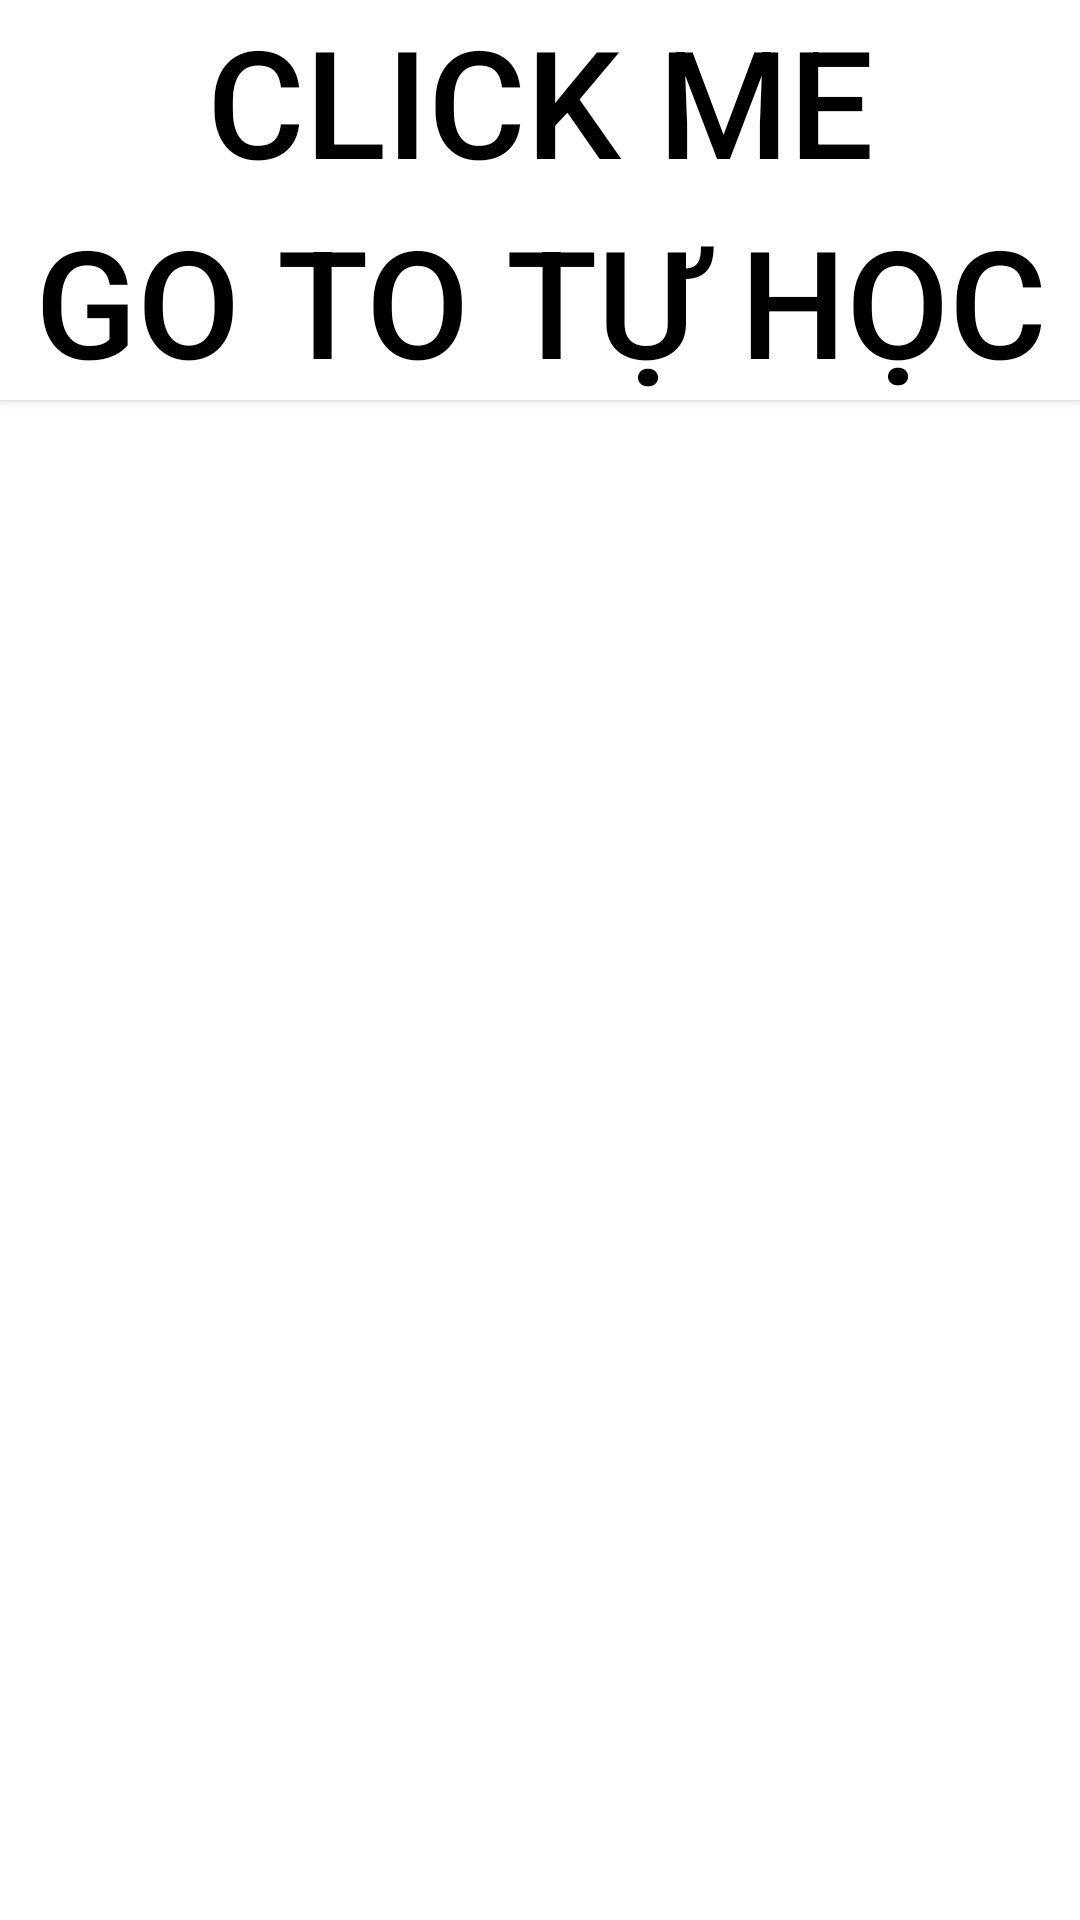

Android layout source for this screen:
<!-- AndroidManifest.xml: application theme Theme.6IntentAndManifest -->
<!-- res/layout/activity_main.xml -->
<?xml version="1.0" encoding="utf-8"?>
<LinearLayout xmlns:android="http://schemas.android.com/apk/res/android"
    xmlns:app="http://schemas.android.com/apk/res-auto"
    xmlns:tools="http://schemas.android.com/tools"
    android:orientation="vertical"
    android:layout_width="match_parent"
    android:layout_height="match_parent"
    tools:context=".MainActivity">

    <Button
        android:layout_width="match_parent"
        android:layout_height="wrap_content"
        android:id="@+id/btnclick"
        android:text="Click me"
        android:textColor="@color/black"
        android:background="@color/white"
        android:textSize="50dp"
        ></Button>

    <Button
        android:id="@+id/btnclick2"
        android:layout_width="match_parent"
        android:layout_height="wrap_content"
        android:background="@color/white"
        android:text="Go to tự học"
        android:textColor="@color/black"
        android:textSize="50dp"></Button>


</LinearLayout>
<!-- resources referenced by this layout -->
<resources>
  <style name="Theme.6IntentAndManifest" parent="Theme.MaterialComponents.DayNight.DarkActionBar">
          
          <item name="colorPrimary">@color/purple_500</item>
          <item name="colorPrimaryVariant">@color/purple_700</item>
          <item name="colorOnPrimary">@color/white</item>
          
          <item name="colorSecondary">@color/teal_200</item>
          <item name="colorSecondaryVariant">@color/teal_700</item>
          <item name="colorOnSecondary">@color/black</item>
          
          <item name="android:statusBarColor">?attr/colorPrimaryVariant</item>
          
      </style>
  <!-- not gathered from this repository: default colours our renderer supplied (Android Studio template values) -->
  <color name="purple_500">#FF6200EE</color>
  <color name="purple_700">#FF3700B3</color>
  <color name="teal_200">#FF03DAC5</color>
  <color name="teal_700">#FF018786</color>
  <color name="black">#FF000000</color>
  <color name="white">#FFFFFFFF</color>
</resources>
